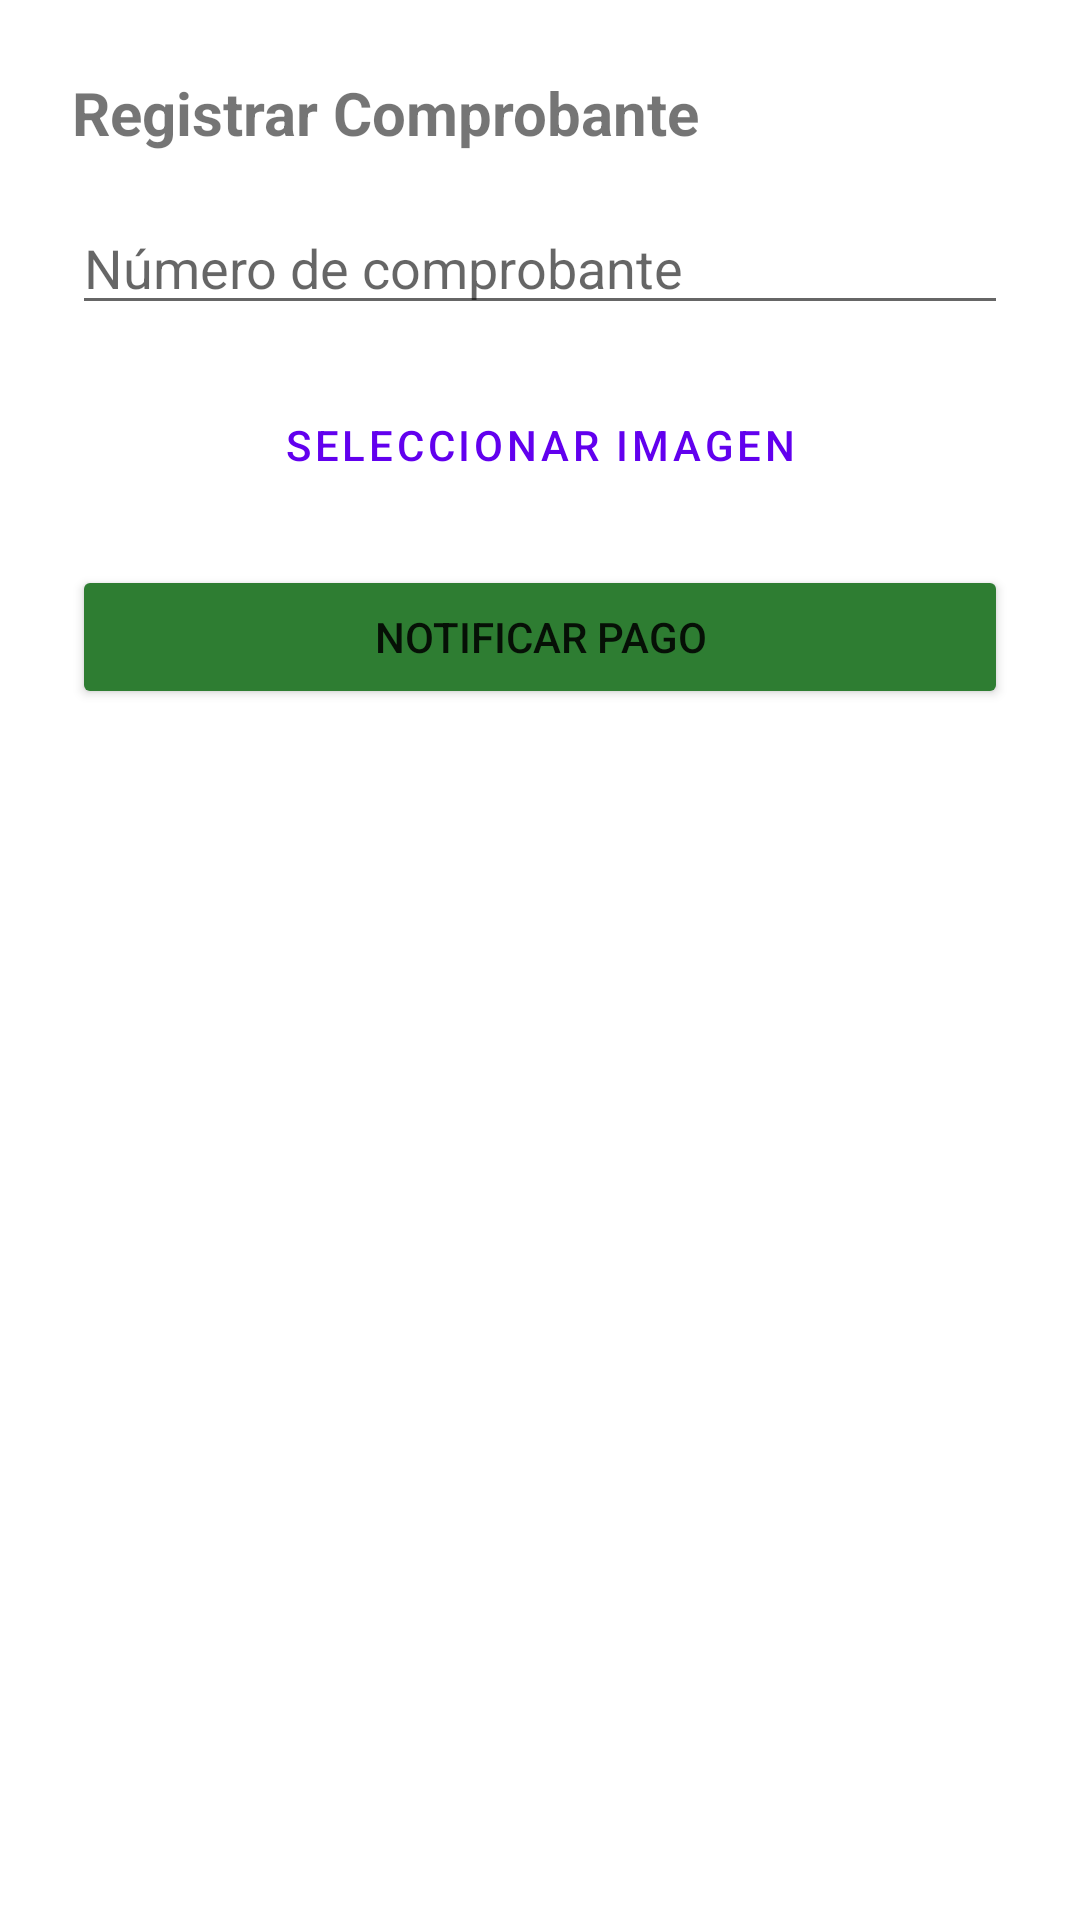

Produce the Android XML layout that renders to this screen, including the resource entries it uses.
<!-- AndroidManifest.xml: application theme Theme.MaterialComponents.DayNight.NoActionBar -->
<!-- res/layout/dialog_registrar_pago.xml -->
<?xml version="1.0" encoding="utf-8"?>
<LinearLayout xmlns:android="http://schemas.android.com/apk/res/android"
    android:layout_width="match_parent"
    android:layout_height="wrap_content"
    android:orientation="vertical"
    android:padding="24dp">

    <TextView
        android:layout_width="wrap_content"
        android:layout_height="wrap_content"
        android:text="Registrar Comprobante"
        android:textSize="20sp"
        android:textStyle="bold"
        android:layout_marginBottom="16dp"/>

    <EditText
        android:id="@+id/etNumeroComprobante"
        android:layout_width="match_parent"
        android:layout_height="wrap_content"
        android:hint="Número de comprobante"
        android:inputType="number"
        android:layout_marginBottom="16dp"/>

    <Button
        android:id="@+id/btnSubirFoto"
        style="@style/Widget.MaterialComponents.Button.OutlinedButton"
        android:layout_width="match_parent"
        android:layout_height="wrap_content"
        android:text="Seleccionar Imagen"
        android:layout_marginBottom="16dp"/>

    <ImageView
        android:id="@+id/ivPreviewComprobante"
        android:layout_width="match_parent"
        android:layout_height="150dp"
        android:scaleType="centerInside"
        android:visibility="gone"
        android:layout_marginBottom="16dp"/>

    <Button
        android:id="@+id/btnEnviarPago"
        android:layout_width="match_parent"
        android:layout_height="wrap_content"
        android:text="Notificar Pago"
        android:backgroundTint="#2E7D32"/>
</LinearLayout>
<!-- resources referenced by this layout -->
<resources>

</resources>
